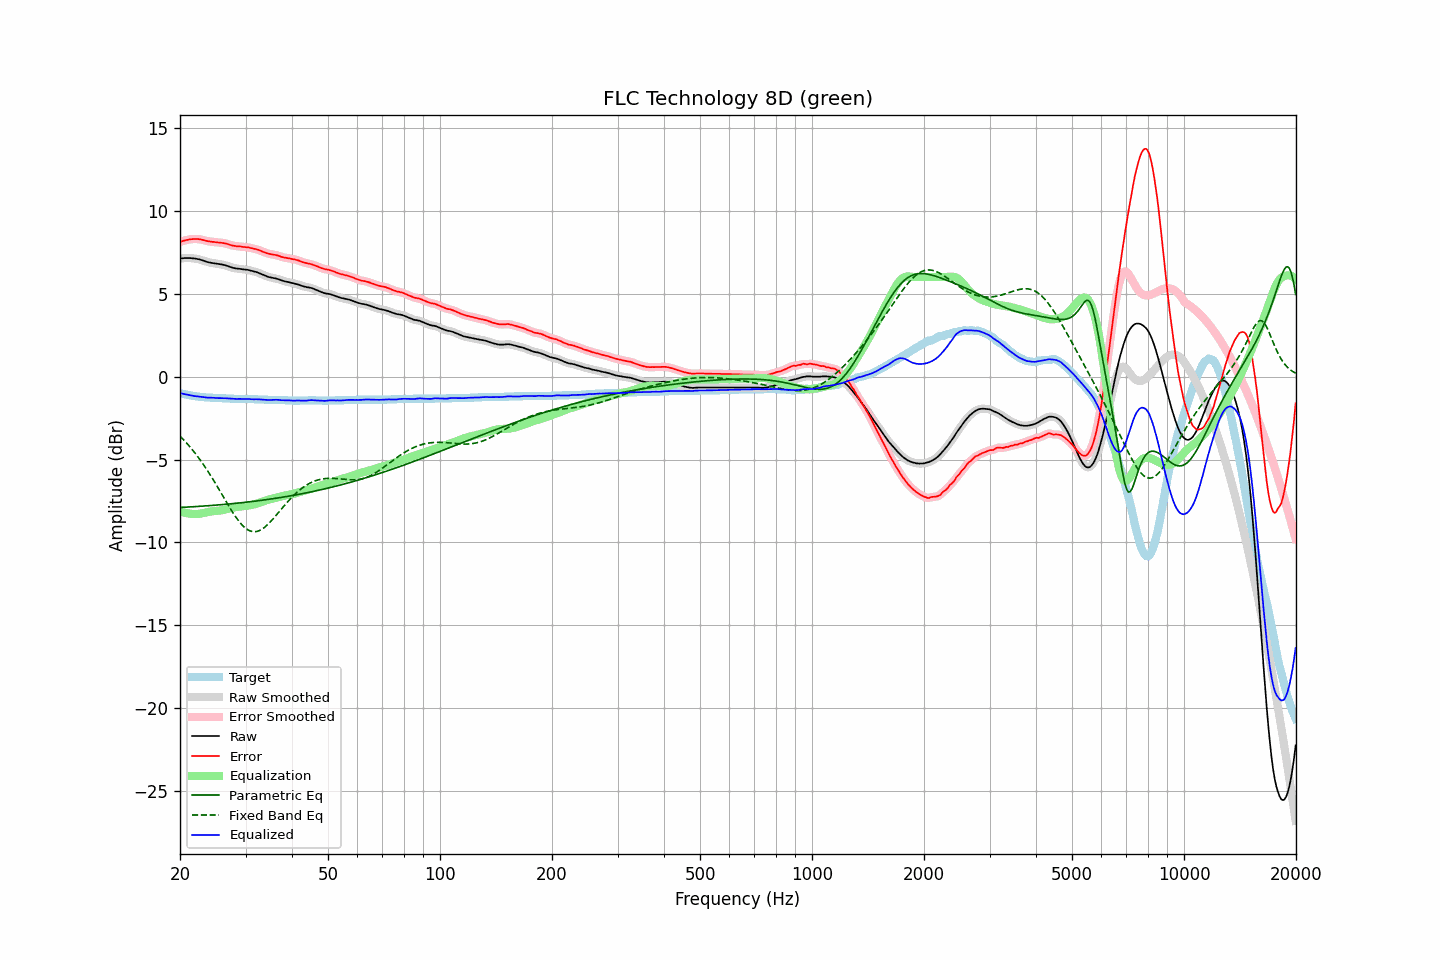

The file beside this chart, header and first rows:
frequency, raw, error, smoothed, error_smoothed, equalization, parametric_eq, fixed_band_eq, equalized_raw, equalized_smoothed, target
20.00, 7.11, 8.11, 7.11, 8.11, -8.10, -7.89, -3.59, -0.99, -0.99, -0.99
20.20, 7.12, 8.15, 7.12, 8.14, -8.14, -7.88, -3.69, -1.02, -1.02, -1.02
20.40, 7.13, 8.18, 7.13, 8.18, -8.18, -7.88, -3.79, -1.04, -1.04, -1.04
20.61, 7.14, 8.20, 7.14, 8.20, -8.20, -7.87, -3.89, -1.06, -1.07, -1.06
20.81, 7.14, 8.23, 7.14, 8.23, -8.23, -7.87, -4.00, -1.09, -1.09, -1.08
21.02, 7.14, 8.25, 7.14, 8.25, -8.25, -7.86, -4.10, -1.11, -1.11, -1.10
21.23, 7.14, 8.27, 7.14, 8.26, -8.27, -7.86, -4.22, -1.12, -1.13, -1.12
21.44, 7.13, 8.28, 7.13, 8.28, -8.28, -7.85, -4.33, -1.15, -1.15, -1.14
21.66, 7.12, 8.29, 7.12, 8.28, -8.29, -7.85, -4.45, -1.16, -1.16, -1.16
21.87, 7.11, 8.29, 7.11, 8.29, -8.29, -7.84, -4.57, -1.18, -1.18, -1.17
22.09, 7.10, 8.30, 7.10, 8.29, -8.29, -7.84, -4.70, -1.19, -1.19, -1.19
22.31, 7.08, 8.29, 7.08, 8.29, -8.28, -7.83, -4.82, -1.20, -1.20, -1.20
22.54, 7.06, 8.28, 7.06, 8.27, -8.27, -7.82, -4.95, -1.21, -1.21, -1.21
22.76, 7.03, 8.26, 7.03, 8.26, -8.25, -7.82, -5.09, -1.22, -1.22, -1.22
22.99, 7.00, 8.24, 7.00, 8.24, -8.23, -7.81, -5.23, -1.23, -1.23, -1.23
23.22, 6.97, 8.22, 6.97, 8.21, -8.21, -7.80, -5.37, -1.24, -1.25, -1.24
23.45, 6.93, 8.19, 6.93, 8.19, -8.19, -7.80, -5.51, -1.26, -1.26, -1.25
23.69, 6.90, 8.17, 6.90, 8.17, -8.17, -7.79, -5.66, -1.27, -1.27, -1.26
23.92, 6.88, 8.15, 6.88, 8.15, -8.15, -7.78, -5.81, -1.27, -1.27, -1.26
24.16, 6.86, 8.14, 6.86, 8.13, -8.14, -7.77, -5.96, -1.27, -1.28, -1.27
24.40, 6.84, 8.12, 6.84, 8.12, -8.12, -7.77, -6.11, -1.28, -1.28, -1.27
24.65, 6.83, 8.12, 6.83, 8.11, -8.11, -7.76, -6.27, -1.28, -1.28, -1.28
24.89, 6.81, 8.10, 6.81, 8.10, -8.10, -7.75, -6.43, -1.29, -1.29, -1.28
25.14, 6.80, 8.10, 6.80, 8.09, -8.09, -7.74, -6.59, -1.29, -1.29, -1.29
25.39, 6.78, 8.08, 6.78, 8.08, -8.08, -7.74, -6.76, -1.30, -1.30, -1.29
25.65, 6.77, 8.08, 6.77, 8.07, -8.07, -7.73, -6.92, -1.30, -1.30, -1.30
25.91, 6.75, 8.06, 6.75, 8.06, -8.06, -7.72, -7.09, -1.30, -1.30, -1.30
26.16, 6.73, 8.05, 6.73, 8.04, -8.04, -7.71, -7.25, -1.31, -1.31, -1.31
26.43, 6.71, 8.03, 6.71, 8.03, -8.02, -7.70, -7.42, -1.31, -1.31, -1.31
26.69, 6.68, 8.01, 6.68, 8.00, -7.99, -7.69, -7.58, -1.31, -1.31, -1.32
26.96, 6.65, 7.98, 6.65, 7.97, -7.97, -7.68, -7.75, -1.32, -1.32, -1.32
27.23, 6.61, 7.94, 6.61, 7.94, -7.94, -7.68, -7.91, -1.33, -1.33, -1.32
27.50, 6.58, 7.92, 6.58, 7.91, -7.92, -7.67, -8.06, -1.34, -1.34, -1.33
27.77, 6.55, 7.89, 6.55, 7.89, -7.90, -7.66, -8.22, -1.35, -1.35, -1.33
28.05, 6.53, 7.88, 6.53, 7.87, -7.88, -7.65, -8.36, -1.35, -1.35, -1.34
28.33, 6.51, 7.86, 6.51, 7.86, -7.86, -7.64, -8.50, -1.35, -1.35, -1.34
28.62, 6.50, 7.85, 6.50, 7.85, -7.85, -7.63, -8.64, -1.35, -1.35, -1.34
28.90, 6.49, 7.85, 6.49, 7.84, -7.84, -7.62, -8.76, -1.35, -1.35, -1.35
29.19, 6.48, 7.84, 6.48, 7.83, -7.83, -7.61, -8.88, -1.35, -1.35, -1.35
29.48, 6.46, 7.82, 6.46, 7.82, -7.82, -7.60, -8.98, -1.36, -1.35, -1.35
29.78, 6.45, 7.81, 6.45, 7.81, -7.81, -7.59, -9.08, -1.36, -1.36, -1.35
30.08, 6.44, 7.80, 6.44, 7.80, -7.80, -7.58, -9.16, -1.35, -1.35, -1.35
30.38, 6.43, 7.79, 6.43, 7.79, -7.78, -7.56, -9.22, -1.35, -1.35, -1.35
30.68, 6.41, 7.78, 6.41, 7.77, -7.77, -7.55, -9.28, -1.35, -1.36, -1.36
30.99, 6.38, 7.75, 6.39, 7.75, -7.75, -7.54, -9.32, -1.37, -1.36, -1.36
31.30, 6.36, 7.73, 6.36, 7.73, -7.73, -7.53, -9.34, -1.37, -1.37, -1.36
31.61, 6.33, 7.70, 6.34, 7.70, -7.71, -7.52, -9.35, -1.37, -1.37, -1.36
31.93, 6.31, 7.69, 6.31, 7.68, -7.68, -7.51, -9.35, -1.37, -1.37, -1.37
32.24, 6.28, 7.65, 6.28, 7.65, -7.65, -7.49, -9.33, -1.37, -1.37, -1.37
32.57, 6.24, 7.63, 6.24, 7.62, -7.62, -7.48, -9.30, -1.37, -1.37, -1.38
32.89, 6.20, 7.59, 6.20, 7.58, -7.58, -7.47, -9.25, -1.38, -1.38, -1.38
33.22, 6.16, 7.55, 6.16, 7.55, -7.55, -7.46, -9.20, -1.38, -1.38, -1.38
33.55, 6.12, 7.51, 6.12, 7.51, -7.51, -7.44, -9.13, -1.39, -1.39, -1.38
33.89, 6.08, 7.48, 6.08, 7.47, -7.48, -7.43, -9.06, -1.39, -1.40, -1.39
34.23, 6.04, 7.44, 6.04, 7.44, -7.44, -7.42, -8.97, -1.40, -1.40, -1.39
34.57, 6.00, 7.41, 6.01, 7.41, -7.42, -7.40, -8.88, -1.41, -1.41, -1.40
34.92, 5.98, 7.39, 5.98, 7.38, -7.39, -7.39, -8.78, -1.41, -1.41, -1.40
35.27, 5.96, 7.37, 5.96, 7.37, -7.37, -7.37, -8.67, -1.41, -1.41, -1.40
35.62, 5.94, 7.35, 5.94, 7.35, -7.35, -7.36, -8.57, -1.40, -1.40, -1.40
35.97, 5.92, 7.34, 5.92, 7.33, -7.32, -7.34, -8.45, -1.40, -1.40, -1.41
... 635 more rows
